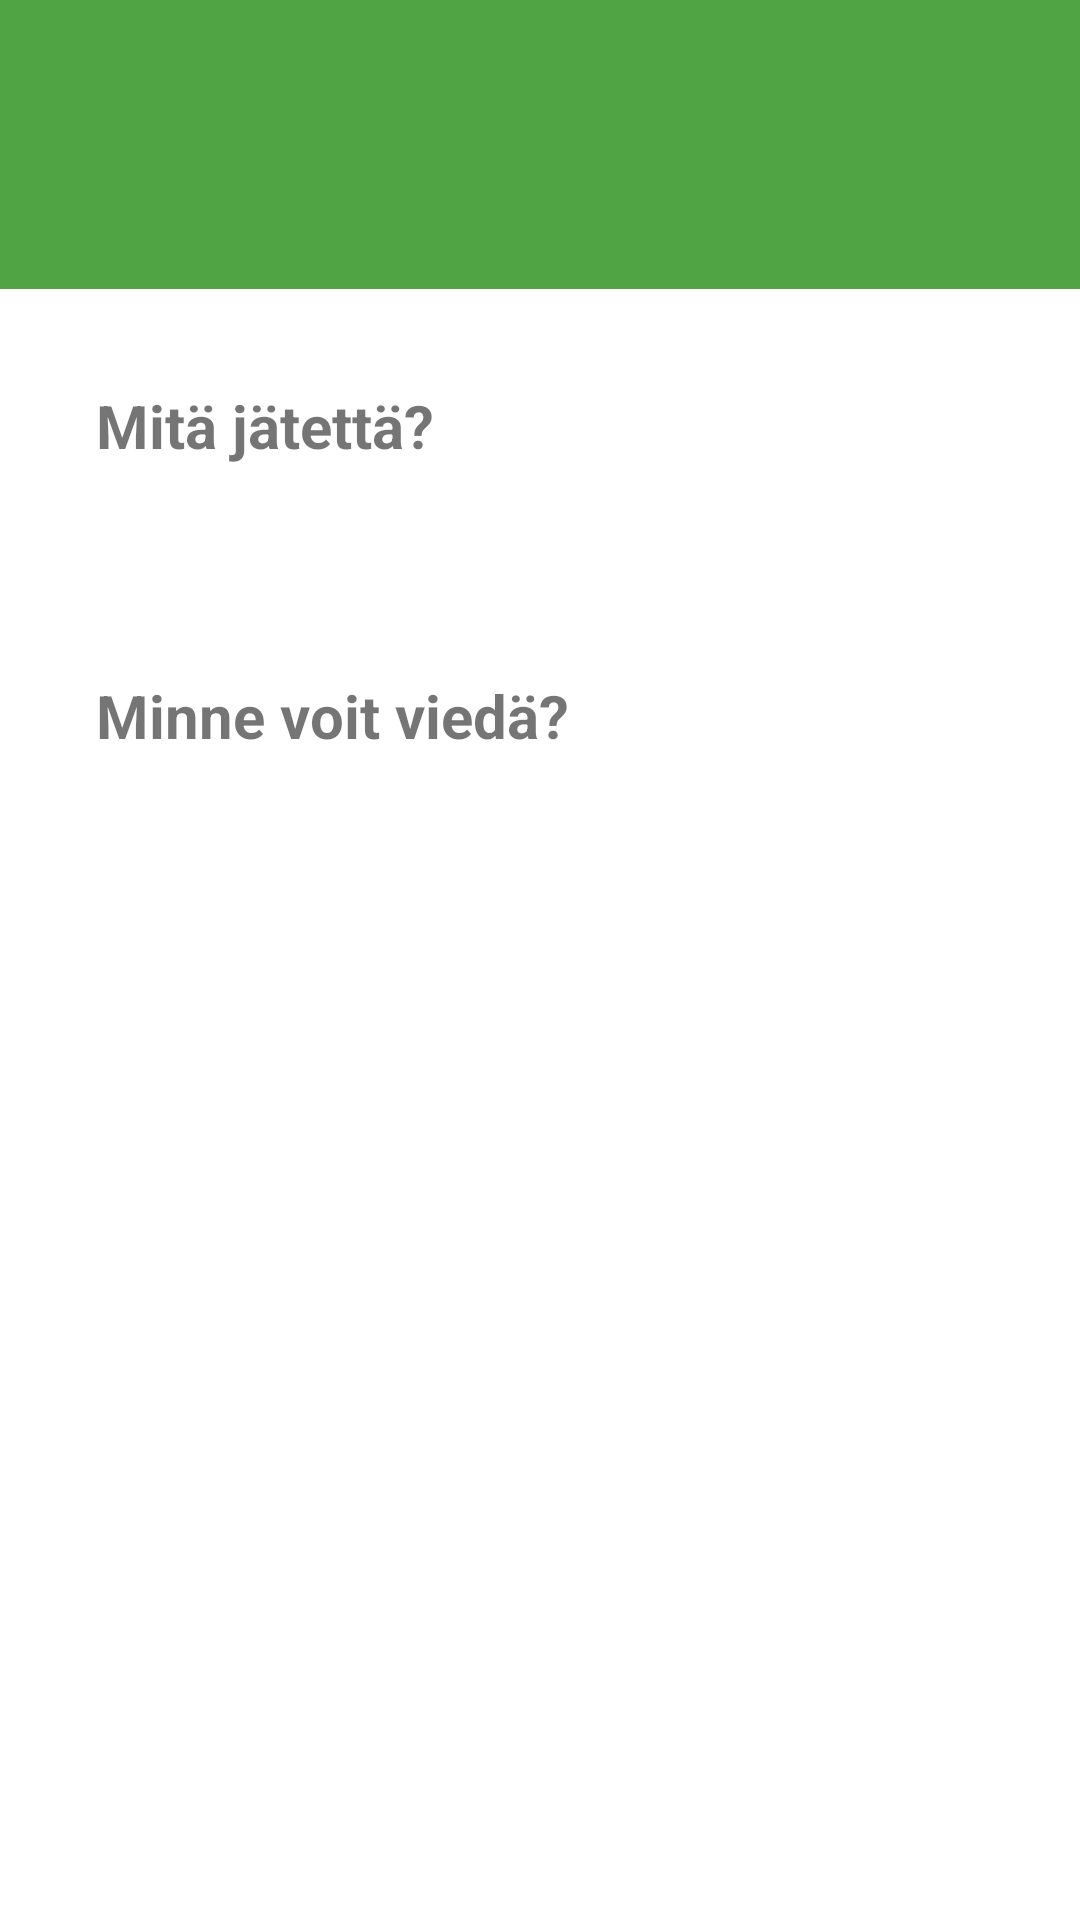

Layout XML and referenced resources for this Android screen:
<!-- AndroidManifest.xml: application theme Theme.Recyclor -->
<!-- res/layout/fragment_search_result.xml -->
<?xml version="1.0" encoding="utf-8"?>
<FrameLayout xmlns:android="http://schemas.android.com/apk/res/android"
    xmlns:app="http://schemas.android.com/apk/res-auto"
    xmlns:tools="http://schemas.android.com/tools"
    android:layout_width="match_parent"
    android:layout_height="match_parent"
    tools:context=".SearchFragment">

    <androidx.constraintlayout.widget.ConstraintLayout
        android:layout_width="match_parent"
        android:layout_height="match_parent">

        <LinearLayout
            android:id="@+id/linearLayout"
            android:layout_width="match_parent"
            android:layout_height="wrap_content"
            android:background="@color/green"
            android:orientation="vertical"
            android:paddingTop="32dp"
            android:paddingBottom="32dp"
            app:layout_constraintEnd_toEndOf="parent"
            app:layout_constraintStart_toStartOf="parent"
            app:layout_constraintTop_toTopOf="parent">

            <TextView
                android:id="@+id/tv_jätteenNimi"
                android:layout_width="match_parent"
                android:layout_height="wrap_content"
                android:layout_marginStart="32dp"
                android:textColor="@color/white"
                android:textSize="24sp"
                android:textStyle="bold"
                tools:text="folio (paperi, vuoka)" />
        </LinearLayout>

        <TextView
            android:id="@+id/tv_jätelaji"
            android:layout_width="match_parent"
            android:layout_height="wrap_content"
            android:layout_marginStart="32dp"
            android:layout_marginTop="32dp"
            android:layout_marginEnd="32dp"
            android:text="Mitä jätettä?"
            android:textSize="20sp"
            android:textStyle="bold"
            app:layout_constraintTop_toBottomOf="@+id/linearLayout" />

        <TextView
            android:id="@+id/tv_lajitteluohje"
            android:layout_width="match_parent"
            android:layout_height="wrap_content"
            android:layout_marginStart="32dp"
            android:layout_marginTop="16dp"
            android:layout_marginEnd="32dp"
            android:lineSpacingExtra="10sp"
            android:textSize="16sp"
            app:layout_constraintEnd_toEndOf="parent"
            app:layout_constraintStart_toStartOf="parent"
            app:layout_constraintTop_toBottomOf="@+id/tv_jätelaji"
            tools:text="metalli" />

        <TextView
            android:id="@+id/tv_minne"
            android:layout_width="match_parent"
            android:layout_height="wrap_content"
            android:layout_marginStart="32dp"
            android:layout_marginTop="32dp"
            android:layout_marginEnd="32dp"
            android:text="Minne voit viedä?"
            android:textSize="20sp"
            android:textStyle="bold"
            app:layout_constraintTop_toBottomOf="@+id/tv_lajitteluohje" />

        <TextView
            android:id="@+id/tv_minneOhjeet"
            android:layout_width="match_parent"
            android:layout_height="wrap_content"
            android:layout_marginStart="32dp"
            android:layout_marginTop="16dp"
            android:layout_marginEnd="32dp"
            android:lineSpacingExtra="10sp"
            android:textSize="16sp"
            app:layout_constraintEnd_toEndOf="parent"
            app:layout_constraintStart_toStartOf="parent"
            app:layout_constraintTop_toBottomOf="@+id/tv_minne"
            tools:text="kiinteistön metallinkeräysastia, Rinki-ekopiste, Oivapiste tai jäteasema" />

        <androidx.appcompat.widget.AppCompatButton
            android:id="@+id/btn_keräyspisteet"
            style="@style/ButtonGray"
            android:layout_width="wrap_content"
            android:layout_height="wrap_content"
            android:layout_marginStart="32dp"
            android:layout_marginTop="160dp"
            android:layout_marginEnd="32dp"
            android:paddingHorizontal="16dp"
            android:text="Näytä keräyspisteet"
            android:textSize="18sp"
            app:layout_constraintEnd_toEndOf="parent"
            app:layout_constraintStart_toStartOf="parent"
            app:layout_constraintTop_toBottomOf="@+id/tv_minneOhjeet" />

    </androidx.constraintlayout.widget.ConstraintLayout>

</FrameLayout>
<!-- resources referenced by this layout -->
<resources>
  <color name="green">#51A444</color>
  <color name="white">#FFFFFFFF</color>
  <style name="ButtonGray">
          <item name="android:background">@drawable/bg_button</item>
          <item name="android:textColor">@color/white</item>
          <item name="android:textSize">20sp</item>
          <item name="android:textStyle">bold</item>
      </style>
  <style name="Theme.Recyclor" parent="Theme.MaterialComponents.DayNight.DarkActionBar">
          
          <item name="colorPrimary">@color/green</item>
          <item name="colorPrimaryVariant">@color/green</item>
          <item name="colorOnPrimary">@color/white</item>
          
          <item name="colorSecondary">@color/teal_200</item>
          <item name="colorSecondaryVariant">@color/teal_700</item>
          <item name="colorOnSecondary">@color/black</item>
          
          <item name="android:statusBarColor">?attr/colorPrimaryVariant</item>
          
      </style>
  <color name="teal_200">#FF03DAC5</color>
  <color name="teal_700">#FF018786</color>
  <color name="black">#FF000000</color>
</resources>
